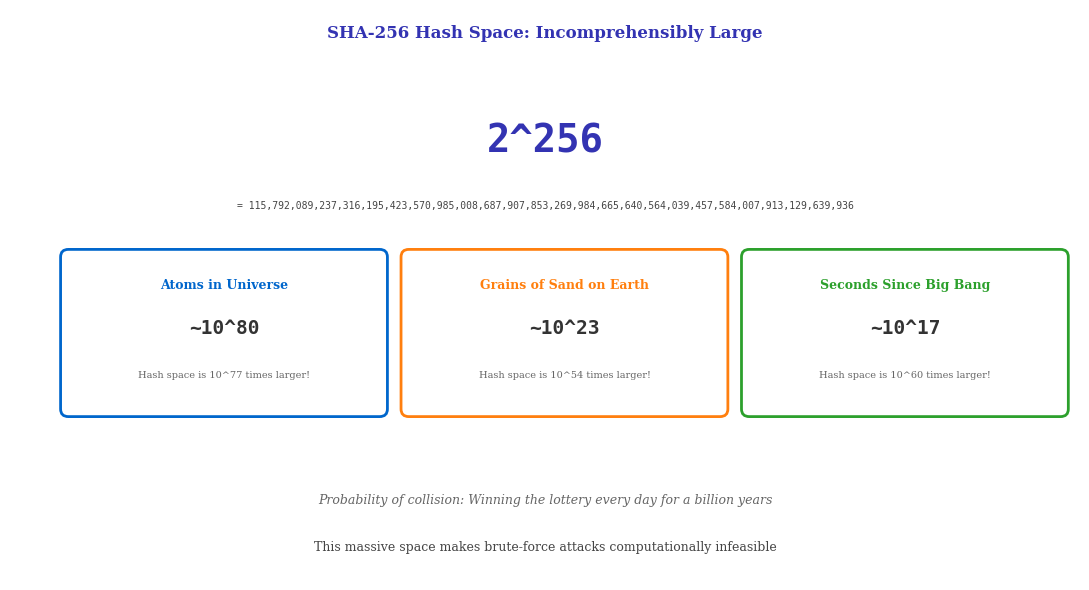

Recreate this plot in Python. (Note: this script raises an exception after producing the figure.)
"""Hash Space Scale - 2^256 visualization"""
from pathlib import Path
import matplotlib.pyplot as plt
import matplotlib.patches as mpatches
from matplotlib.patches import FancyBboxPatch, Circle
import numpy as np

plt.rcParams.update({
    'font.size': 10, 'axes.labelsize': 10, 'axes.titlesize': 11,
    'xtick.labelsize': 9, 'ytick.labelsize': 9, 'legend.fontsize': 9,
    'figure.dpi': 150, 'font.family': 'serif'
})

MLPURPLE = '#3333B2'
MLBLUE = '#0066CC'
MLORANGE = '#FF7F0E'
MLRED = '#D62728'
MLGREEN = '#2CA02C'

fig, ax = plt.subplots(figsize=(11, 6))
ax.set_xlim(0, 11)
ax.set_ylim(0, 6)
ax.axis('off')

# Title
ax.text(5.5, 5.7, 'SHA-256 Hash Space: Incomprehensibly Large', ha='center',
        fontsize=12, fontweight='bold', color=MLPURPLE)

# The big number
ax.text(5.5, 4.5, '2^256', ha='center', fontsize=28, fontweight='bold',
        color=MLPURPLE, family='monospace')
ax.text(5.5, 3.9, '= 115,792,089,237,316,195,423,570,985,008,687,907,853,269,984,665,640,564,039,457,584,007,913,129,639,936',
        ha='center', fontsize=7, color='#444444', family='monospace')

# Comparison boxes
comparisons = [
    ('Atoms in Universe', '~10^80', 'Hash space is 10^77 times larger!', MLBLUE),
    ('Grains of Sand on Earth', '~10^23', 'Hash space is 10^54 times larger!', MLORANGE),
    ('Seconds Since Big Bang', '~10^17', 'Hash space is 10^60 times larger!', MLGREEN),
]

box_width = 3.2
start_x = 0.6
y = 1.8

for i, (name, value, note, color) in enumerate(comparisons):
    x = start_x + i * (box_width + 0.3)

    # Box
    box = FancyBboxPatch((x, y), box_width, 1.6, boxstyle="round,pad=0.08",
                          facecolor='white', edgecolor=color, linewidth=2)
    ax.add_patch(box)

    ax.text(x + box_width/2, y + 1.3, name, ha='center', va='center',
            fontsize=9, fontweight='bold', color=color)
    ax.text(x + box_width/2, y + 0.85, value, ha='center', va='center',
            fontsize=14, fontweight='bold', color='#333333', family='monospace')
    ax.text(x + box_width/2, y + 0.35, note, ha='center', va='center',
            fontsize=7, color='#666666')

# Bottom note
ax.text(5.5, 0.8, 'Probability of collision: Winning the lottery every day for a billion years',
        ha='center', fontsize=9, style='italic', color='#666666')
ax.text(5.5, 0.3, 'This massive space makes brute-force attacks computationally infeasible',
        ha='center', fontsize=9, color='#444444')

plt.tight_layout()
plt.savefig(Path(__file__).parent / 'hash_space_scale.pdf',
            format='pdf', dpi=300, bbox_inches='tight')
plt.close()
